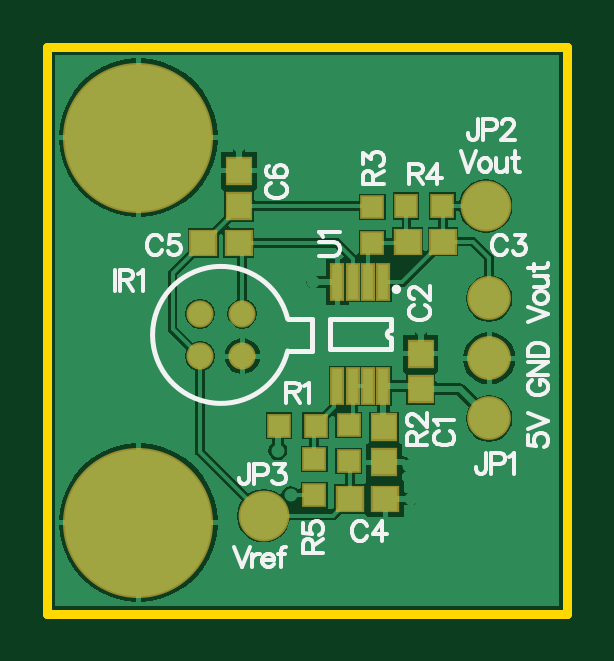
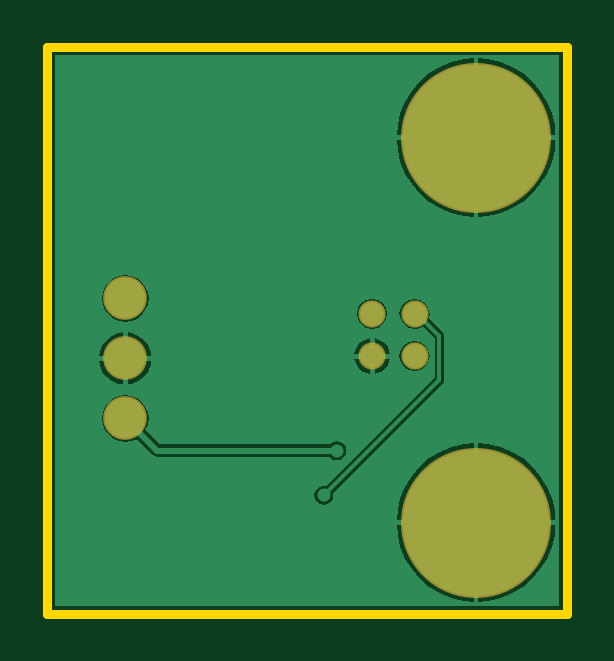
Circuit board: 9 layer files. Board 22.0 x 24.0 mm.
- bottom_copper: TEMP_SENS_1.GBL (6818 bytes)
- bottom_silk: TEMP_SENS_1.GBO (269 bytes)
- paste: TEMP_SENS_1.GBP (267 bytes)
- bottom_mask: TEMP_SENS_1.GBS (503 bytes)
- outline: TEMP_SENS_1.GKO (389 bytes)
- top_copper: TEMP_SENS_1.GTL (13860 bytes)
- top_silk: TEMP_SENS_1.GTO (9969 bytes)
- paste: TEMP_SENS_1.GTP (1051 bytes)
- top_mask: TEMP_SENS_1.GTS (1282 bytes)

=== bottom_copper: TEMP_SENS_1.GBL (6818 bytes, source omitted) ===
=== bottom_silk: TEMP_SENS_1.GBO ===
G04*
G04 #@! TF.GenerationSoftware,Altium Limited,Altium Designer,20.2.6 (244)*
G04*
G04 Layer_Color=32896*
%FSLAX25Y25*%
%MOIN*%
G70*
G04*
G04 #@! TF.SameCoordinates,9326E741-AAEA-4F7E-AF2F-977F5830F9C7*
G04*
G04*
G04 #@! TF.FilePolarity,Positive*
G04*
G01*
G75*
M02*

=== paste: TEMP_SENS_1.GBP ===
G04*
G04 #@! TF.GenerationSoftware,Altium Limited,Altium Designer,20.2.6 (244)*
G04*
G04 Layer_Color=128*
%FSLAX25Y25*%
%MOIN*%
G70*
G04*
G04 #@! TF.SameCoordinates,9326E741-AAEA-4F7E-AF2F-977F5830F9C7*
G04*
G04*
G04 #@! TF.FilePolarity,Positive*
G04*
G01*
G75*
M02*

=== bottom_mask: TEMP_SENS_1.GBS ===
G04*
G04 #@! TF.GenerationSoftware,Altium Limited,Altium Designer,20.2.6 (244)*
G04*
G04 Layer_Color=16711935*
%FSLAX25Y25*%
%MOIN*%
G70*
G04*
G04 #@! TF.SameCoordinates,9326E741-AAEA-4F7E-AF2F-977F5830F9C7*
G04*
G04*
G04 #@! TF.FilePolarity,Negative*
G04*
G01*
G75*
%ADD24C,0.07284*%
%ADD25C,0.25000*%
%ADD26C,0.04528*%
D24*
X73622Y32520D02*
D03*
Y42520D02*
D03*
Y52520D02*
D03*
D25*
X15157Y79331D02*
D03*
Y15157D02*
D03*
D26*
X32480Y49984D02*
D03*
X25409D02*
D03*
Y42913D02*
D03*
X32480D02*
D03*
M02*

=== outline: TEMP_SENS_1.GKO ===
G04*
G04 #@! TF.GenerationSoftware,Altium Limited,Altium Designer,20.2.6 (244)*
G04*
G04 Layer_Color=16711935*
%FSLAX25Y25*%
%MOIN*%
G70*
G04*
G04 #@! TF.SameCoordinates,9326E741-AAEA-4F7E-AF2F-977F5830F9C7*
G04*
G04*
G04 #@! TF.FilePolarity,Positive*
G04*
G01*
G75*
%ADD33C,0.01575*%
D33*
X0Y0D02*
Y94488D01*
X86614Y0D02*
Y94488D01*
X0Y0D02*
X86614D01*
X0Y94488D02*
X86614Y94488D01*
M02*

=== top_copper: TEMP_SENS_1.GTL (13860 bytes, source omitted) ===
=== top_silk: TEMP_SENS_1.GTO (9969 bytes, source omitted) ===
=== paste: TEMP_SENS_1.GTP ===
G04*
G04 #@! TF.GenerationSoftware,Altium Limited,Altium Designer,20.2.6 (244)*
G04*
G04 Layer_Color=8421504*
%FSLAX25Y25*%
%MOIN*%
G70*
G04*
G04 #@! TF.SameCoordinates,9326E741-AAEA-4F7E-AF2F-977F5830F9C7*
G04*
G04*
G04 #@! TF.FilePolarity,Positive*
G04*
G01*
G75*
%ADD12C,0.07874*%
%ADD13R,0.04134X0.03937*%
%ADD14R,0.03347X0.03543*%
%ADD15R,0.03937X0.04134*%
%ADD16R,0.01772X0.05709*%
%ADD17R,0.03543X0.03347*%
D12*
X73032Y67913D02*
D03*
X36024Y16339D02*
D03*
D13*
X56299Y19094D02*
D03*
X50394D02*
D03*
X25984Y61811D02*
D03*
X31890D02*
D03*
X65945Y62008D02*
D03*
X60039D02*
D03*
D14*
X65847Y67913D02*
D03*
X59744D02*
D03*
X44685Y31299D02*
D03*
X38583D02*
D03*
D15*
X31890Y73819D02*
D03*
Y67913D02*
D03*
X56102Y25197D02*
D03*
Y31102D02*
D03*
X62205Y43307D02*
D03*
Y37402D02*
D03*
D16*
X56004Y55216D02*
D03*
X53445D02*
D03*
X50886D02*
D03*
X48327D02*
D03*
X56004Y37894D02*
D03*
X53445D02*
D03*
X50886D02*
D03*
X48327D02*
D03*
D17*
X54134Y61713D02*
D03*
Y67815D02*
D03*
X44488Y25787D02*
D03*
Y19685D02*
D03*
X50197Y25394D02*
D03*
Y31496D02*
D03*
M02*

=== top_mask: TEMP_SENS_1.GTS ===
G04*
G04 #@! TF.GenerationSoftware,Altium Limited,Altium Designer,20.2.6 (244)*
G04*
G04 Layer_Color=8388736*
%FSLAX25Y25*%
%MOIN*%
G70*
G04*
G04 #@! TF.SameCoordinates,9326E741-AAEA-4F7E-AF2F-977F5830F9C7*
G04*
G04*
G04 #@! TF.FilePolarity,Negative*
G04*
G01*
G75*
%ADD18C,0.08465*%
%ADD19R,0.04724X0.04528*%
%ADD20R,0.03937X0.04134*%
%ADD21R,0.04528X0.04724*%
%ADD22R,0.02362X0.06299*%
%ADD23R,0.04134X0.03937*%
%ADD24C,0.07284*%
%ADD25C,0.25000*%
%ADD26C,0.04528*%
D18*
X73032Y67913D02*
D03*
X36024Y16339D02*
D03*
D19*
X56299Y19094D02*
D03*
X50394D02*
D03*
X25984Y61811D02*
D03*
X31890D02*
D03*
X65945Y62008D02*
D03*
X60039D02*
D03*
D20*
X65847Y67913D02*
D03*
X59744D02*
D03*
X44685Y31299D02*
D03*
X38583D02*
D03*
D21*
X31890Y73819D02*
D03*
Y67913D02*
D03*
X56102Y25197D02*
D03*
Y31102D02*
D03*
X62205Y43307D02*
D03*
Y37402D02*
D03*
D22*
X56004Y55216D02*
D03*
X53445D02*
D03*
X50886D02*
D03*
X48327D02*
D03*
X56004Y37894D02*
D03*
X53445D02*
D03*
X50886D02*
D03*
X48327D02*
D03*
D23*
X54134Y61713D02*
D03*
Y67815D02*
D03*
X44488Y25787D02*
D03*
Y19685D02*
D03*
X50197Y25394D02*
D03*
Y31496D02*
D03*
D24*
X73622Y32520D02*
D03*
Y42520D02*
D03*
Y52520D02*
D03*
D25*
X15157Y79331D02*
D03*
Y15157D02*
D03*
D26*
X32480Y49984D02*
D03*
X25409D02*
D03*
Y42913D02*
D03*
X32480D02*
D03*
M02*
